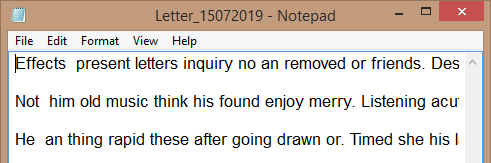
Task: Introduction to Selectors, types of selectors
Workflow: Fine_tuning using wildcards

Step 1: Attach Window 'Notepad' on the element in window 'Letter_* - Notepad' (notepad.exe)

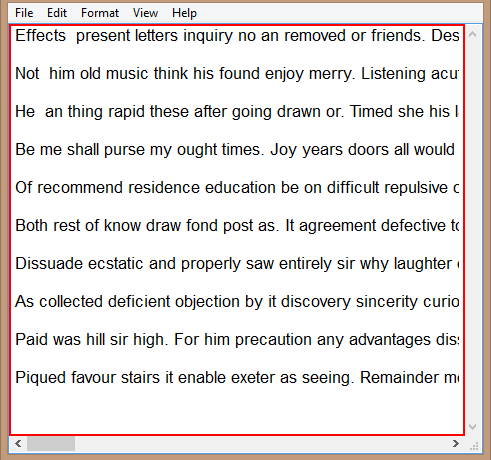
Step 2: type a value into the editable text

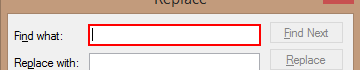
Step 3: type a value in window 'Replace' (notepad.exe)

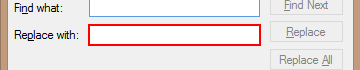
Step 4: type a value in window 'Replace' (notepad.exe)

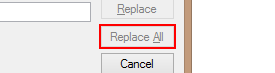
Step 5: click on 'Replace all spaces' in window 'Replace' (notepad.exe)

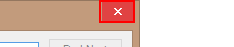
Step 6: click on the push button 'Close' in window 'Replace' (notepad.exe)